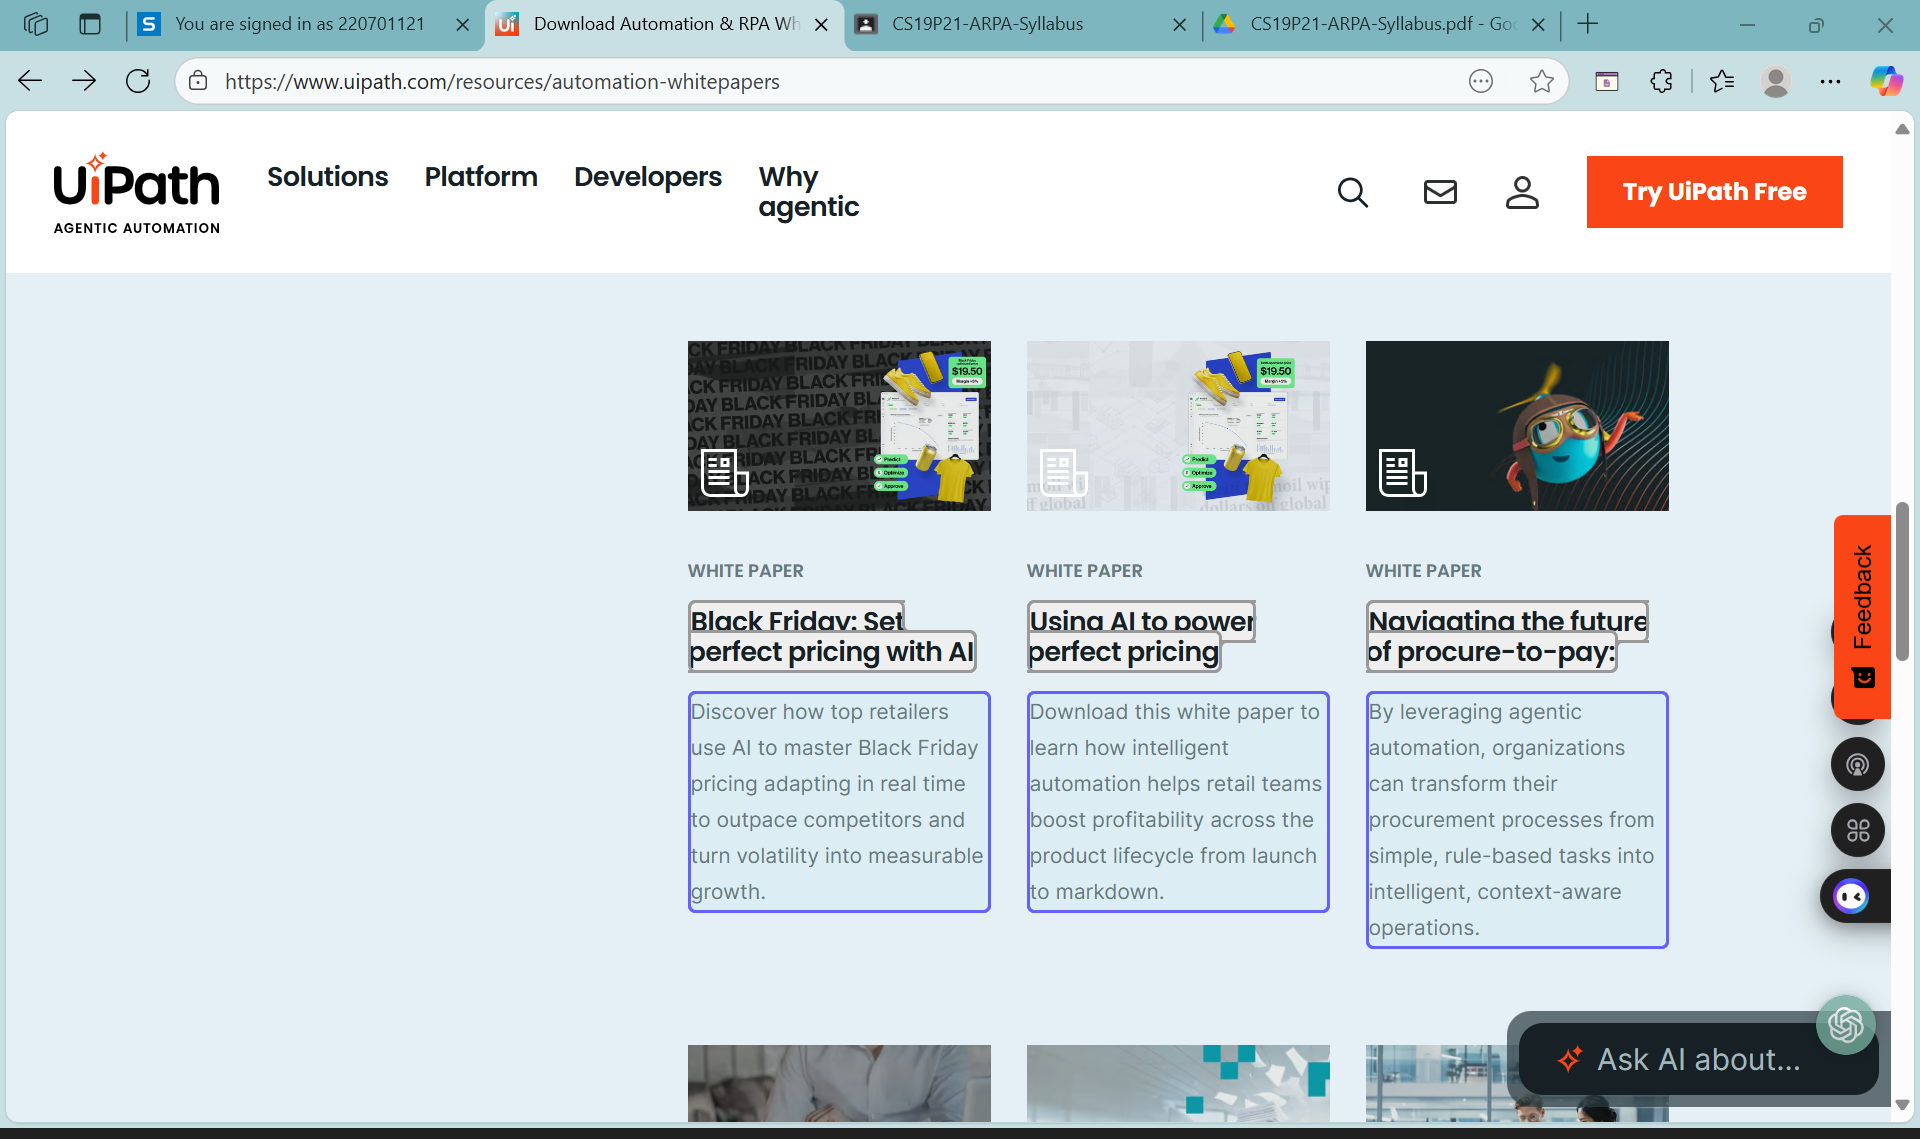
Workflow: Main

Step 1: get-text from the element in window 'Download Automation & RPA White papers, eGuides | UiPath' (msedge.exe)
